Run: headless pygame with SDL's dummy video driver; simulated clock (each Clock.tick advances the game by its frame time, no real sleeping); random seed 0; keys injected as events and as key.get_pressed() state; mouse plan: one left click at the window centre at the start of phase 2, then a move to the lower-right quarter at the start of phase 3.
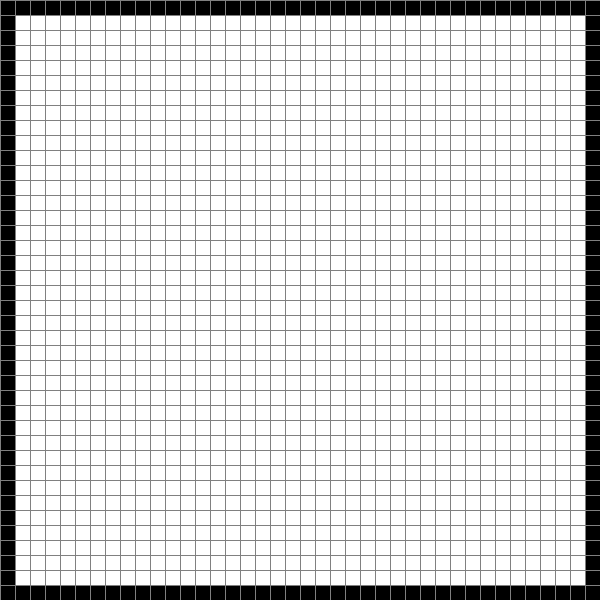
Frame 1 of 4 · flips 1–60 · no input
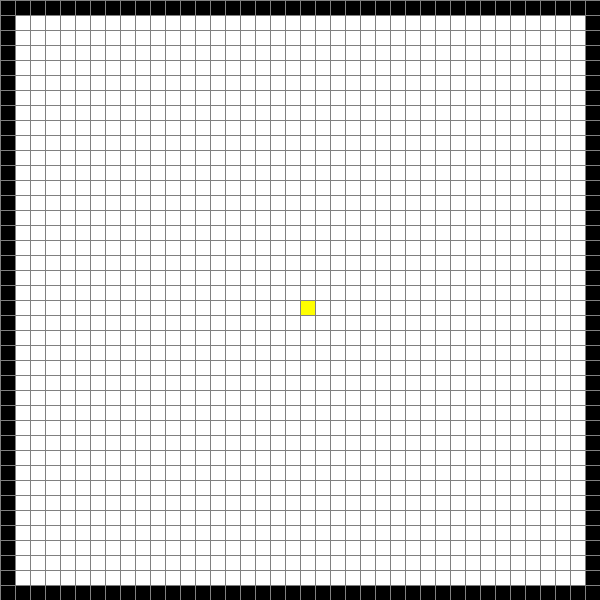
Frame 2 of 4 · flips 61–180 · clicked the window centre · tapped SPACE, RETURN · held RIGHT (→), D
Frame 3 of 4 · flips 181–300 · moved the mouse to the lower-right quarter · held DOWN (↓), S · screen unchanged from frame 2, image omitted
Frame 4 of 4 · flips 301–420 · held LEFT (←), A, UP (↑), W · screen unchanged from frame 3, image omitted

The pygame program that drew these frames:

import time
import threading
import pygame as pg
import math
import queue as q
import sys

sys.setrecursionlimit(100000)

WIDTH = 600

BLACK = 0, 0, 0
WHITE = 255, 255, 255
RED = 255, 0, 0
GREEN = 0, 255, 0
BLUE = 0, 0, 255
YELLOW = 255, 255, 0
CYAN = 0, 255, 255
PURPLE = 255, 0, 255
GREY = 128, 128, 128

WINDOW = pg.display.set_mode((WIDTH, WIDTH))


class Node:
    def __init__(self, row, col, width):
        self.row = row
        self.col = col
        self.width = width
        self.color = WHITE
        self.parent = None

        self.neighbours = []

        self.x = col * self.width
        self.y = row * self.width

    def get_position(self): return self.row, self.col

    def get_coordinates(self): return self.y, self.x

    def is_open(self): return self.color == WHITE

    def is_closed(self): return self.color == RED

    def is_start(self): return self.color == YELLOW

    def is_end(self): return self.color == CYAN

    def is_barrier(self): return self.color == BLACK

    def is_path(self): return self.color == PURPLE

    def is_next(self): return self.color == GREEN

    def set_closed(self): self.color = RED

    def set_start(self): self.color = YELLOW

    def set_end(self): self.color = CYAN

    def set_barrier(self): self.color = BLACK

    def set_path(self): self.color = PURPLE

    def set_next(self): self.color = GREEN

    def reset(self): self.color = WHITE

    def draw(self): pg.draw.rect(WINDOW, self.color, pg.Rect(self.x, self.y, self.width, self.width))


def set_neighbours(grid: list[list[Node]]):
    for row in grid:
        for node in row:
            if node.is_open():
                y, x = node.get_position()
                if y > 0 and grid[y - 1][x].is_open():
                    grid[y][x].neighbours.append(grid[y - 1][x])
                if x > 0 and grid[y][x - 1].is_open():
                    grid[y][x].neighbours.append(grid[y][x - 1])
                if y < len(grid) - 1 and grid[y + 1][x].is_open():
                    grid[y][x].neighbours.append(grid[y + 1][x])
                if x < len(grid) - 1 and grid[y][x + 1].is_open():
                    grid[y][x].neighbours.append(grid[y][x + 1])


def reset(grid: list[list[Node]]):
    for y, row in enumerate(grid):
        if y == 0 or y == len(grid) - 1: continue
        for x, val in enumerate(row):
            if x == 0 or x == len(grid) - 1: continue
            grid[y][x].reset()


def build_grid(rows):
    grid = [[] for _ in range(rows)]
    for y in range(rows):
        for x in range(rows):
            node = Node(y, x, WIDTH // rows)
            if y == 0 or x == 0 or y == rows - 1 or x == rows - 1: node.set_barrier()
            grid[y].append(node)
    return grid


def draw_grid(grid):
    for row in grid:
        for node in row:
            node.draw()
    n = len(grid)
    gap = grid[0][0].width
    for i in range(n):
        pg.draw.line(WINDOW, GREY, (0, i * gap), (WIDTH, i * gap))
        pg.draw.line(WINDOW, GREY, (i * gap, 0), (i * gap, WIDTH))


def draw(grid):
    WINDOW.fill(WHITE)
    draw_grid(grid)
    pg.display.update()


def get_grid_pos(mouse_x, mouse_y, width):
    return mouse_y // width, mouse_x // width


def bfs(grid: list[list[Node]], start: Node, end: Node):
    Q = q.Queue()
    Q.put(start)
    found = False
    end_y, end_x = end.get_position()

    while not Q.empty():
        node: Node = Q.get()
        for neighbour in node.neighbours:
            if neighbour.is_open() or neighbour.is_next():
                y, x = neighbour.get_position()
                grid[y][x].set_closed()
                time.sleep(0.01)
                grid[y][x].parent = node
                Q.put(grid[y][x])
                for other in neighbour.neighbours:
                    if other.is_open():
                        y, x = other.get_position()
                        grid[y][x].set_next()
            if neighbour.is_end():
                found = True
                grid[end_y][end_x].parent = node
                break

        if found:
            end = end.parent
            while end.parent is not None:
                y, x = end.get_position()
                grid[y][x].set_path()
                end = end.parent

            break


def dfs(grid: list[list[Node]], start: Node, end: Node):
    found = False

    def visit(v: Node):
        nonlocal found
        nonlocal end
        if found: return
        for u in v.neighbours:
            if found: break
            if u.is_open() or u.is_next():
                time.sleep(0.01)
                y, x = u.get_position()
                grid[y][x].set_closed()
                grid[y][x].parent = v
                for k in u.neighbours:
                    if k.is_open():
                        py, px = k.get_position()
                        grid[py][px].set_next()
                visit(grid[y][x])
            elif u.is_end():
                y, x = u.get_position()
                grid[y][x].parent = v
                found = True
                while end.parent is not None:
                    y, x = end.get_position()
                    grid[y][x].set_path()
                    end = end.parent
                break
        if found:
            return

    visit(start)


def h(node1: Node, node2: Node):
    y1, x1 = node1.get_position()
    y2, x2 = node2.get_position()
    return abs(y1 - y2) + abs(x1 - x2)


def a_star(grid, start, end):
    Q = q.PriorityQueue()
    count = 0
    g = {node: math.inf for row in grid for node in row}
    g[start] = 0
    f = {node: math.inf for row in grid for node in row}
    f[start] = h(start, end)
    open_set = {start}
    Q.put((0, count, start))
    found = False

    while not Q.empty():
        f_score, c, node = Q.get()
        open_set.remove(node)
        for v in node.neighbours:
            y, x = v.get_position()
            if (v.is_open() or v.is_next()) and g[v] > g[node] + 1:
                g[v] = g[node] + 1
                f[v] = g[v] + h(v, end)
                if v not in open_set:
                    count += 1
                    grid[y][x].parent = node
                    time.sleep(0.001)
                    Q.put((f[v], count, grid[y][x]))
                    open_set.add(grid[y][x])
                    grid[y][x].set_next()

            if v.is_end():
                end.parent = node
                found = True
                current = end
                while not current.is_start():
                    y, x = current.get_position()
                    grid[y][x].set_path()
                    current = current.parent
                y, x = end.get_position()
                grid[y][x].set_end()
                y, x = start.get_position()
                grid[y][x].set_start()

                break
        if found: break
        y, x = node.get_position()
        if node != start:
            grid[y][x].set_closed()


def main():
    ROWS = 40
    grid: list[list[Node]] = build_grid(ROWS)
    run = True
    start, end = None, None

    set_neighbours(grid)

    while run:
        press = pg.mouse.get_pressed()
        if press[0]:
            pos = pg.mouse.get_pos()
            pos = get_grid_pos(pos[0], pos[1], WIDTH // ROWS)
            y, x = pos
            if 0 <= y < ROWS and 0 <= x < ROWS:
                if start is None and grid[y][x].is_open():
                    start = grid[y][x]
                    grid[y][x].set_start()
                elif end is None and grid[y][x].is_open():
                    end = grid[y][x]
                    grid[y][x].set_end()
                elif grid[y][x].is_open():
                    grid[y][x].set_barrier()
        elif press[2]:
            pos = pg.mouse.get_pos()
            pos = get_grid_pos(pos[0], pos[1], WIDTH // ROWS)
            y, x = pos
            if 0 < y < ROWS - 1 and 0 < x < ROWS - 1:
                if grid[y][x].is_start():
                    start = None
                elif grid[y][x].is_end():
                    end = None
                grid[y][x].reset()
        for event in pg.event.get():
            if event.type == pg.QUIT:
                run = False

            if event.type == pg.KEYDOWN:
                if event.key == pg.K_b:
                    if start is not None and end is not None:
                        BFS = threading.Thread(target=lambda: bfs(grid, start, end),
                                               daemon=True)
                        BFS.start()
                if event.key == pg.K_d:
                    if start is None or end is None:
                        continue
                    DFS = threading.Thread(target=lambda: dfs(grid, start, end),
                                           daemon=True)
                    DFS.start()
                if event.key == pg.K_a:
                    if start is None or end is None: continue
                    ASTAR = threading.Thread(target=lambda: a_star(grid, start, end), daemon=True)
                    ASTAR.start()
                if event.key == pg.K_r:
                    reset(grid)
                    start = None
                    end = None

        draw(grid)

    pg.quit()


if __name__ == '__main__':
    main()
